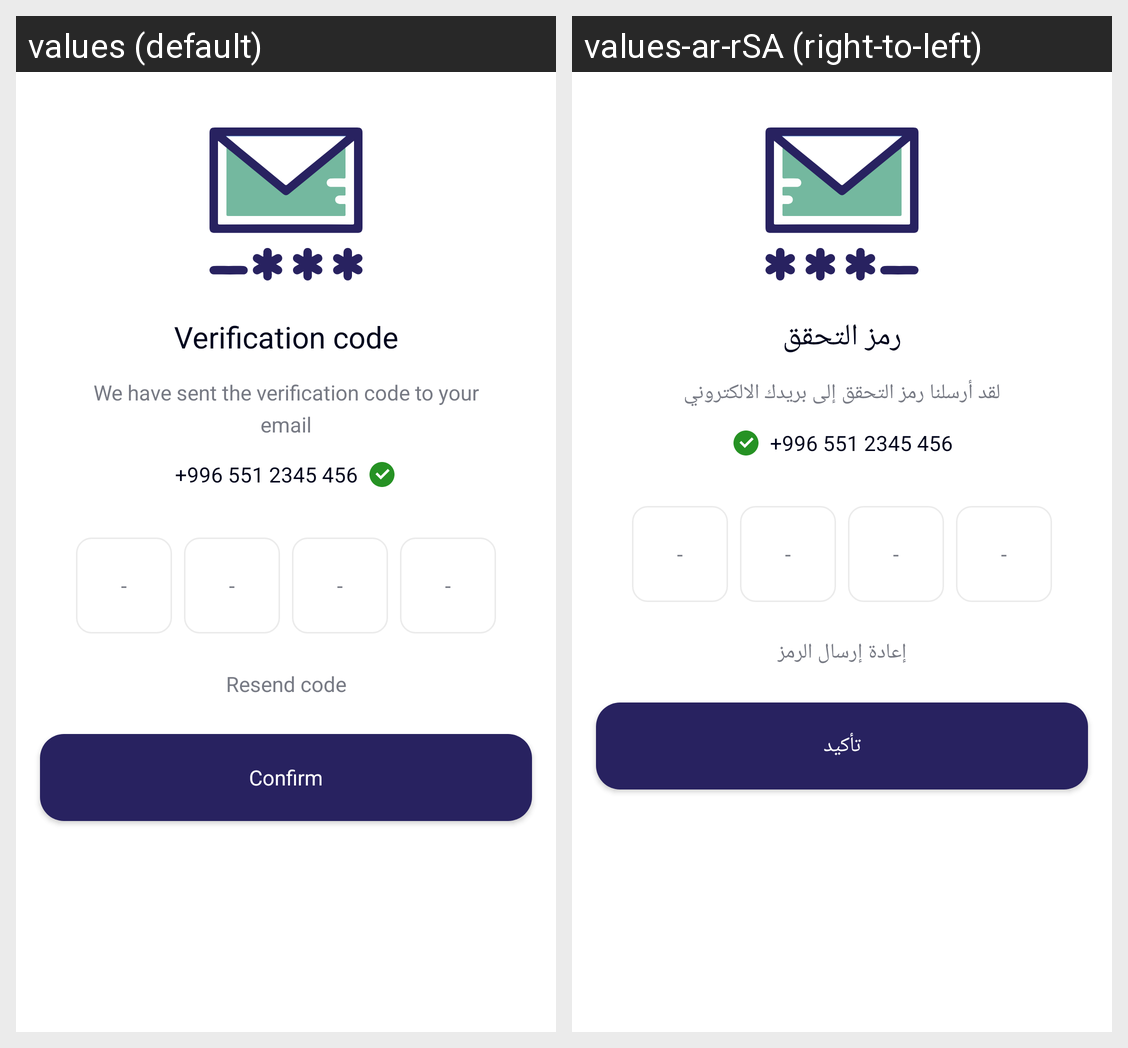

This grid shows one Android layout under two languages. Give, for every string resource on the screen, its name, the default text and each shown locale's text.
Android screen res/layout/dialog_enter_code.xml rendered under 2 locales, left to right: values (default), values-ar-rSA (right-to-left). Device: Nexus 5 (rendered at 1080×1920; each locale shown at half size, 540×960, under a caption strip naming it); theme Theme.Badel.
Strings drawn on this screen, with the default value and each locale's value (text and hints the layout hard-codes, and strings that could not be matched under every locale, appear in the picture but are not listed):

verification_code
  values: Verification code
  values-ar-rSA: رمز التحقق

we_have_sent_the_verification_code_to_your_email
  values: We have sent the verification code to your email
  values-ar-rSA: لقد أرسلنا رمز التحقق إلى بريدك الالكتروني

resend_code
  values: Resend code
  values-ar-rSA: إعادة إرسال الرمز

confirm
  values: Confirm
  values-ar-rSA: تأكيد
